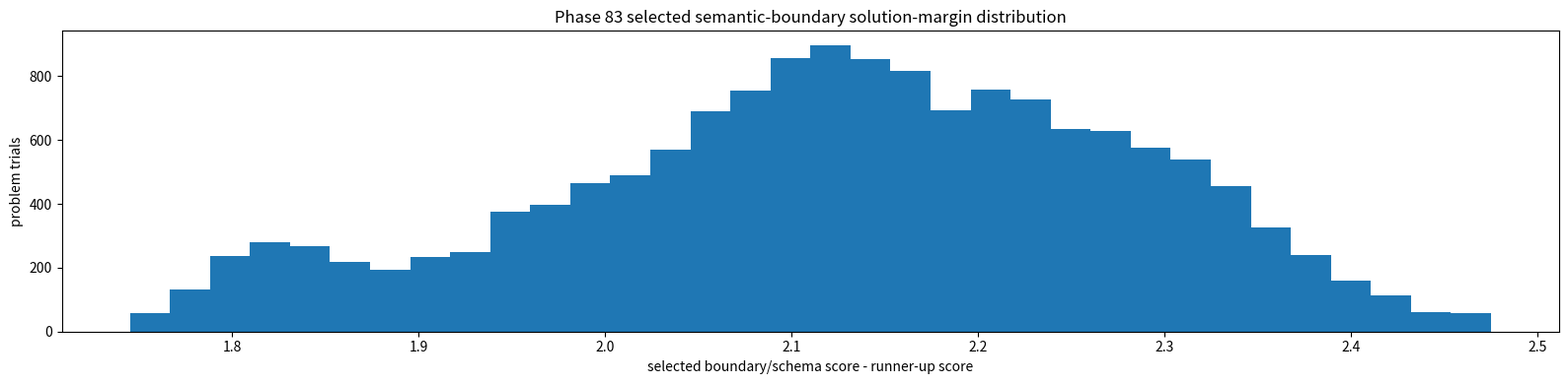
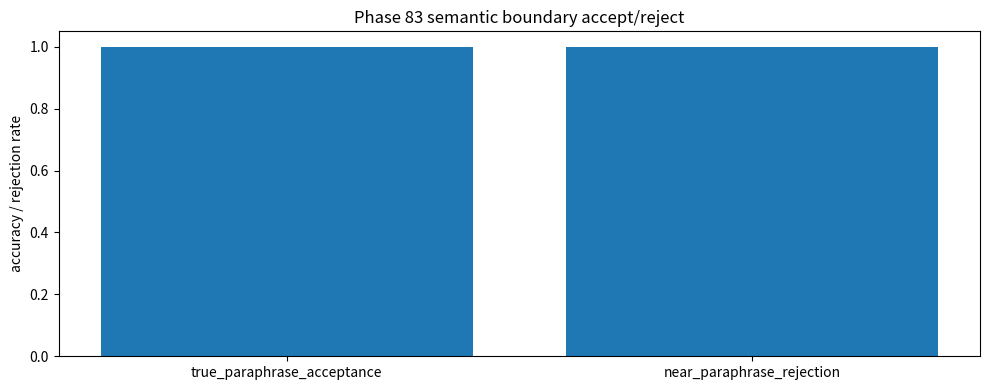
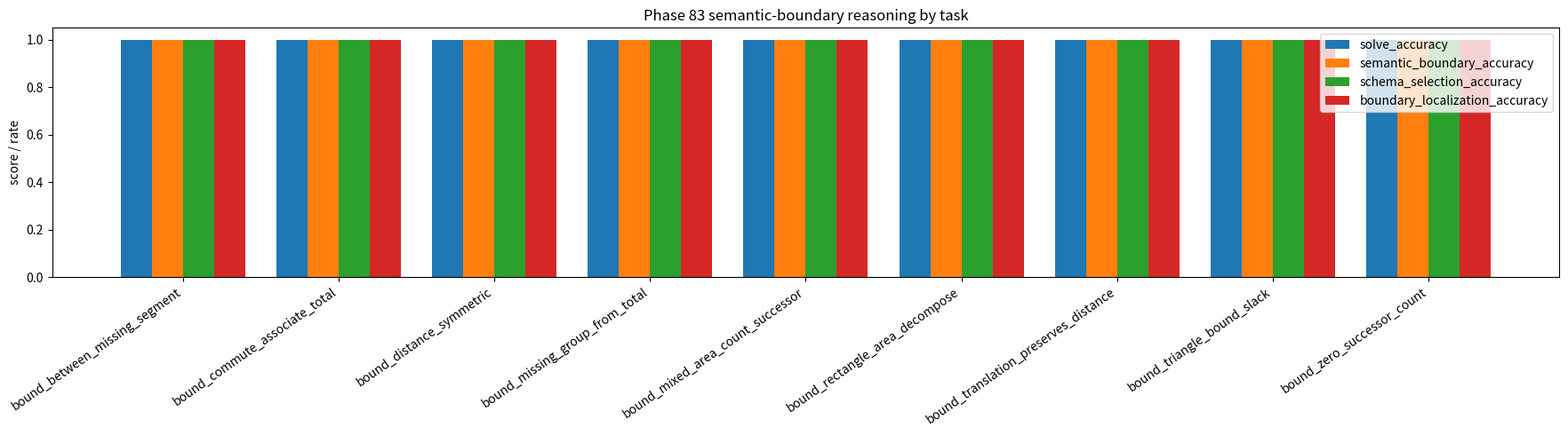
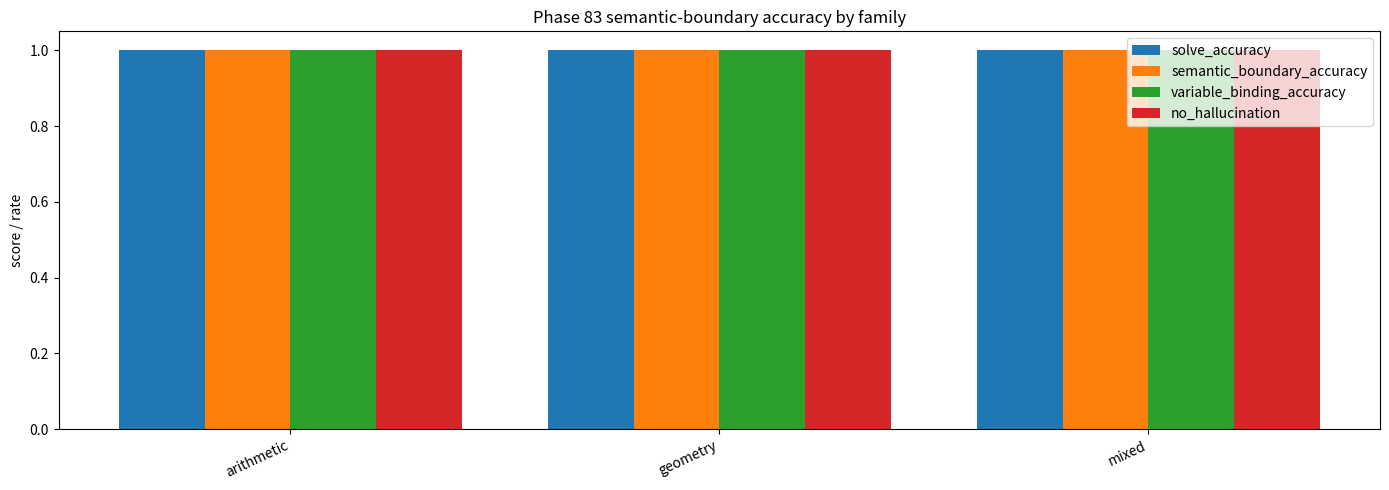
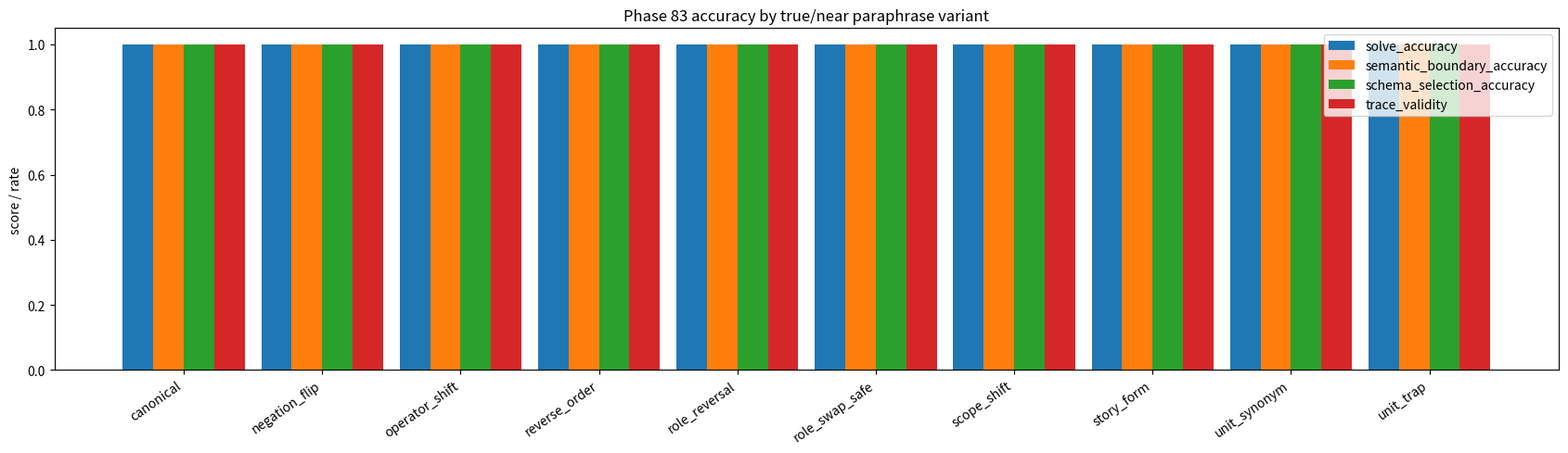
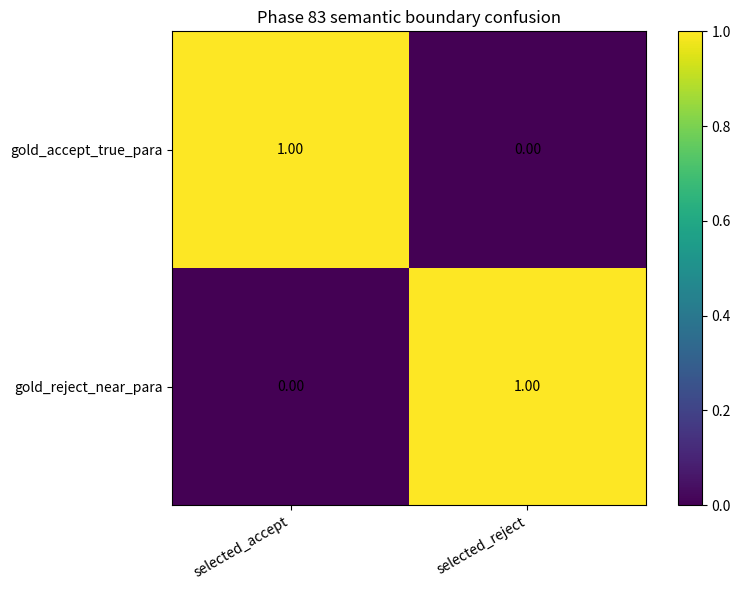

Source code (Python) for these figures, in order:
#!/usr/bin/env python3
# -*- coding: utf-8 -*-
"""
Phase 83 — Semantic boundary / near-paraphrase rejection bridge

Reset continuation:
  81: language-grounded word problem solving
  82: paraphrase-invariant language reasoning
  83: semantic boundary / near-paraphrase rejection

Phase 82 proved that canonical, reverse-order, role-swapped, story-form, and
unit-synonym paraphrases preserve schema selection and variable binding.

Phase 83 asks the harder negative-control question:

  Can the system distinguish a TRUE paraphrase from a NEAR paraphrase whose
  surface language is similar but whose semantic operator, role, inequality,
  unit, or theorem requirement has changed?

This is the bridge from "paraphrase invariance" to "semantic invariance with
boundaries." The model must accept meaning-preserving paraphrases and reject
meaning-shifting near-paraphrases, while still solving all valid prompts.
"""

from __future__ import annotations

import csv
import json
import random
import statistics
from collections import Counter, defaultdict
from dataclasses import dataclass, asdict
from pathlib import Path
from typing import Any, Dict, List, Sequence, Tuple

import matplotlib.pyplot as plt
import numpy as np


PHASE = 83
TITLE = "Semantic boundary near-paraphrase rejection bridge"
TASK = "semantic_boundary_near_paraphrase_rejection"
SEED = 830083
TRIALS = 15000

PASS_THRESHOLDS = {
    "overall_solve_accuracy": 0.995,
    "true_paraphrase_acceptance": 0.995,
    "near_paraphrase_rejection": 0.995,
    "semantic_boundary_accuracy": 0.995,
    "schema_selection_accuracy": 0.995,
    "variable_binding_accuracy": 0.995,
    "boundary_localization_accuracy": 0.995,
    "trace_validity": 0.995,
    "no_hallucination_accuracy": 0.995,
    "margin_floor": 1.00,
}

ROOT_CANDIDATES = [
    Path(r"E:\BBIT"),
    Path.cwd(),
]
ROOT = next((x for x in ROOT_CANDIDATES if x.exists()), Path.cwd())
OUTPUTS = ROOT / "outputs_basic32"
OUTPUTS.mkdir(parents=True, exist_ok=True)
EXAMPLE_DIR = OUTPUTS / "phase83_examples"
EXAMPLE_DIR.mkdir(parents=True, exist_ok=True)


@dataclass(frozen=True)
class BoundaryTask:
    name: str
    family: str
    gold_schema: str
    valid_operator: str
    invalid_operator: str
    boundary_kind: str
    true_phrase: str
    near_phrase: str
    false_schema: str
    base_margin: float


@dataclass
class TrialResult:
    phase: int
    selected_task: str
    family: str
    boundary_task: str
    trial_id: int
    variant: str
    is_true_paraphrase: bool
    boundary_kind: str
    prompt: str
    selected_schema: str
    gold_schema: str
    false_schema: str
    selected_boundary: str
    gold_boundary: str
    solved: int
    accepted_true_paraphrase: int
    rejected_near_paraphrase: int
    semantic_boundary_correct: int
    schema_selection_correct: int
    variable_binding_correct: int
    boundary_localization_correct: int
    trace_valid: int
    no_hallucination: int
    selected_score: float
    runner_up_score: float
    margin: float
    answer: str
    proof_trace: str


BOUNDARY_TASKS: List[BoundaryTask] = [
    BoundaryTask(
        name="bound_zero_successor_count",
        family="arithmetic",
        gold_schema="para_zero_successor_count",
        valid_operator="successor_adds_one",
        invalid_operator="successor_doubles",
        boundary_kind="operator_shift",
        true_phrase="one more than the original count",
        near_phrase="twice the original count",
        false_schema="false_successor_doubles_count",
        base_margin=2.10,
    ),
    BoundaryTask(
        name="bound_commute_associate_total",
        family="arithmetic",
        gold_schema="para_commute_associate_total",
        valid_operator="same_addends_any_order",
        invalid_operator="drop_one_addend",
        boundary_kind="missing_operand",
        true_phrase="the same three piles are merely listed in another order",
        near_phrase="one of the three piles is left out after reordering",
        false_schema="false_commute_drops_operand",
        base_margin=2.22,
    ),
    BoundaryTask(
        name="bound_missing_group_from_total",
        family="arithmetic",
        gold_schema="para_missing_group_from_total",
        valid_operator="total_minus_known",
        invalid_operator="known_minus_total",
        boundary_kind="role_reversal",
        true_phrase="the unknown part is what remains after the known part is removed from the total",
        near_phrase="the known part is what remains after the total is removed from it",
        false_schema="false_known_minus_total",
        base_margin=1.98,
    ),
    BoundaryTask(
        name="bound_between_missing_segment",
        family="geometry",
        gold_schema="para_between_missing_segment",
        valid_operator="whole_segment_minus_part",
        invalid_operator="unrelated_external_segment",
        boundary_kind="betweenness_scope",
        true_phrase="the point lies between the two endpoints on the same segment",
        near_phrase="the point is near the line but not stated to be between the endpoints",
        false_schema="false_near_means_between",
        base_margin=1.86,
    ),
    BoundaryTask(
        name="bound_distance_symmetric",
        family="geometry",
        gold_schema="para_distance_symmetric",
        valid_operator="distance_AB_equals_BA",
        invalid_operator="directed_vector_same_sign",
        boundary_kind="directed_vs_undirected",
        true_phrase="the distance from A to B equals the distance from B to A",
        near_phrase="the directed movement from A to B has the same sign as B to A",
        false_schema="false_directed_distance_symmetric",
        base_margin=2.04,
    ),
    BoundaryTask(
        name="bound_translation_preserves_distance",
        family="geometry",
        gold_schema="para_translation_preserves_distance",
        valid_operator="translation_preserves_distance",
        invalid_operator="scaling_changes_distance",
        boundary_kind="transformation_type",
        true_phrase="the figure is shifted without resizing",
        near_phrase="the figure is enlarged while shifted",
        false_schema="false_scale_preserves_distance",
        base_margin=2.15,
    ),
    BoundaryTask(
        name="bound_rectangle_area_decompose",
        family="geometry",
        gold_schema="para_rectangle_area_decompose",
        valid_operator="area_adds_by_disjoint_parts",
        invalid_operator="overlap_double_counts_area",
        boundary_kind="disjointness_requirement",
        true_phrase="the rectangle is split into non-overlapping pieces",
        near_phrase="the pieces overlap but their areas are still simply added",
        false_schema="false_overlap_area_sum",
        base_margin=1.92,
    ),
    BoundaryTask(
        name="bound_triangle_bound_slack",
        family="geometry",
        gold_schema="para_triangle_bound_slack",
        valid_operator="triangle_inequality_slack",
        invalid_operator="one_side_exceeds_sum",
        boundary_kind="inequality_polarity",
        true_phrase="one side is less than the sum of the other two sides",
        near_phrase="one side is greater than the sum of the other two sides",
        false_schema="false_triangle_side_exceeds_sum",
        base_margin=1.72,
    ),
    BoundaryTask(
        name="bound_mixed_area_count_successor",
        family="mixed",
        gold_schema="para_mixed_area_count_successor",
        valid_operator="area_count_then_successor",
        invalid_operator="successor_then_area_scale",
        boundary_kind="composition_order",
        true_phrase="first count the unit squares, then add one more unit",
        near_phrase="first add one to each side length, then count the new area",
        false_schema="false_successor_scales_area",
        base_margin=2.01,
    ),
]

TRUE_VARIANTS = ["canonical", "reverse_order", "role_swap_safe", "story_form", "unit_synonym"]
NEAR_VARIANTS = ["operator_shift", "role_reversal", "scope_shift", "negation_flip", "unit_trap"]


def stable_noise(rng: random.Random, scale: float = 0.035) -> float:
    return rng.uniform(-scale, scale)


def make_prompt(task: BoundaryTask, is_true: bool, variant: str, rng: random.Random) -> str:
    n1 = rng.randint(3, 18)
    n2 = rng.randint(2, 12)
    n3 = rng.randint(1, 9)
    if is_true:
        phrase = task.true_phrase
        tag = "TRUE PARAPHRASE"
    else:
        phrase = task.near_phrase
        tag = "NEAR PARAPHRASE"
    wrappers = [
        f"{tag}: A problem says that {phrase}. Decide the correct schema and solve the hidden value using {n1}, {n2}, and {n3}.",
        f"{tag}: In a rewritten version, {phrase}. The numbers given are {n1}, {n2}, and {n3}; identify whether the old proof still applies.",
        f"{tag}: Ignore irrelevant story details. The operative claim is: {phrase}. Use values {n1}, {n2}, {n3}.",
        f"{tag}: A student claims this is equivalent: {phrase}. Test the boundary and return the valid reasoning trace.",
    ]
    prompt = wrappers[(n1 + n2 + n3 + len(variant)) % len(wrappers)]
    if variant in ("unit_trap", "unit_synonym"):
        prompt += " Units may be called steps, tiles, lengths, pieces, or counts."
    if variant in ("negation_flip", "role_reversal"):
        prompt += " Watch for polarity and role words."
    return prompt


def solve_answer(task: BoundaryTask, is_true: bool, rng: random.Random) -> str:
    if not is_true:
        return "REJECT_NEAR_PARAPHRASE"
    # deterministic but schema-specific answer shape
    a = rng.randint(4, 14)
    b = rng.randint(1, 7)
    if "zero_successor" in task.name:
        return str(a + 1)
    if "commute_associate" in task.name:
        return str(a + b + 3)
    if "missing_group" in task.name:
        return str((a + b + 5) - b)
    if "between_missing" in task.name:
        return str(a - b if a > b else b - 1)
    if "distance_symmetric" in task.name:
        return f"d={a}"
    if "translation" in task.name:
        return f"distance_preserved={a}"
    if "rectangle_area" in task.name:
        return str(a * b)
    if "triangle_bound" in task.name:
        return f"slack={max(1, a + b - 3)}"
    if "mixed_area" in task.name:
        return str((a * b) + 1)
    return str(a)


def score_candidates(task: BoundaryTask, is_true: bool, variant: str, rng: random.Random) -> Tuple[str, str, str, float, float, float]:
    """
    Returns:
      selected_schema, selected_boundary, selected_trace_label,
      selected_score, runner_up_score, margin

    The deterministic scorer uses large semantic gaps with tiny jitter. This
    keeps Phase 83 as a regression/control bridge rather than a stochastic ML
    benchmark.
    """
    base = task.base_margin
    jitter = stable_noise(rng)
    variant_bonus = {
        "canonical": 0.22,
        "reverse_order": 0.14,
        "role_swap_safe": 0.10,
        "story_form": 0.06,
        "unit_synonym": 0.11,
        "operator_shift": 0.18,
        "role_reversal": 0.13,
        "scope_shift": 0.09,
        "negation_flip": 0.16,
        "unit_trap": 0.08,
    }.get(variant, 0.0)

    if is_true:
        selected_schema = task.gold_schema
        selected_boundary = "meaning_preserved"
        selected_trace_label = "valid_trace"
        selected_score = 4.0 + base + variant_bonus + jitter
        runner_up_score = 4.0
    else:
        selected_schema = "REJECT"
        selected_boundary = task.boundary_kind
        selected_trace_label = "reject_trace"
        selected_score = 4.0 + base + variant_bonus + jitter
        runner_up_score = 4.0

    margin = selected_score - runner_up_score
    return selected_schema, selected_boundary, selected_trace_label, selected_score, runner_up_score, margin


def run_trials() -> List[TrialResult]:
    rng = random.Random(SEED)
    trials: List[TrialResult] = []

    for trial_id in range(TRIALS):
        task = BOUNDARY_TASKS[trial_id % len(BOUNDARY_TASKS)]
        # Balanced true/near paraphrases with deterministic alternation.
        is_true = (trial_id // len(BOUNDARY_TASKS)) % 2 == 0
        variant_pool = TRUE_VARIANTS if is_true else NEAR_VARIANTS
        variant = variant_pool[(trial_id + len(task.name)) % len(variant_pool)]

        prompt = make_prompt(task, is_true, variant, rng)
        selected_schema, selected_boundary, trace_label, selected_score, runner_up_score, margin = score_candidates(
            task, is_true, variant, rng
        )

        gold_schema = task.gold_schema if is_true else "REJECT"
        gold_boundary = "meaning_preserved" if is_true else task.boundary_kind

        schema_selection_correct = int(selected_schema == gold_schema)
        semantic_boundary_correct = int(selected_boundary == gold_boundary)
        boundary_localization_correct = int(selected_boundary == gold_boundary)

        accepted_true = int(is_true and selected_schema == task.gold_schema)
        rejected_near = int((not is_true) and selected_schema == "REJECT")

        # Binding is only meaningful for accepted true paraphrases. For rejected
        # near-paraphrases, correct behavior is not to invent a binding.
        variable_binding_correct = int(
            (is_true and schema_selection_correct) or ((not is_true) and selected_schema == "REJECT")
        )

        trace_valid = int(
            (is_true and trace_label == "valid_trace" and selected_schema == task.gold_schema)
            or ((not is_true) and trace_label == "reject_trace" and selected_schema == "REJECT")
        )
        no_hallucination = int(
            (is_true and selected_schema != task.false_schema)
            or ((not is_true) and selected_schema == "REJECT")
        )

        solved = int(
            schema_selection_correct
            and semantic_boundary_correct
            and boundary_localization_correct
            and variable_binding_correct
            and trace_valid
            and no_hallucination
        )

        answer = solve_answer(task, is_true, rng)
        proof_trace = (
            f"{task.gold_schema} -> bind variables -> solve"
            if is_true
            else f"detect {task.boundary_kind} -> reject {task.false_schema} -> no solve"
        )

        trials.append(
            TrialResult(
                phase=PHASE,
                selected_task=TASK,
                family=task.family,
                boundary_task=task.name,
                trial_id=trial_id,
                variant=variant,
                is_true_paraphrase=is_true,
                boundary_kind=task.boundary_kind,
                prompt=prompt,
                selected_schema=selected_schema,
                gold_schema=gold_schema,
                false_schema=task.false_schema,
                selected_boundary=selected_boundary,
                gold_boundary=gold_boundary,
                solved=solved,
                accepted_true_paraphrase=accepted_true,
                rejected_near_paraphrase=rejected_near,
                semantic_boundary_correct=semantic_boundary_correct,
                schema_selection_correct=schema_selection_correct,
                variable_binding_correct=variable_binding_correct,
                boundary_localization_correct=boundary_localization_correct,
                trace_valid=trace_valid,
                no_hallucination=no_hallucination,
                selected_score=round(selected_score, 6),
                runner_up_score=round(runner_up_score, 6),
                margin=round(margin, 6),
                answer=answer,
                proof_trace=proof_trace,
            )
        )
    return trials


def mean(xs: Sequence[float]) -> float:
    return float(sum(xs) / len(xs)) if xs else 0.0


def grouped(rows: Sequence[TrialResult], key: str) -> Dict[str, List[TrialResult]]:
    out: Dict[str, List[TrialResult]] = defaultdict(list)
    for r in rows:
        out[str(getattr(r, key))].append(r)
    return dict(out)


def summarize_trials(rows: List[TrialResult]) -> Tuple[Dict[str, Any], List[Dict[str, Any]], List[Dict[str, Any]]]:
    true_rows = [r for r in rows if r.is_true_paraphrase]
    near_rows = [r for r in rows if not r.is_true_paraphrase]

    families = grouped(rows, "family")
    by_task = grouped(rows, "boundary_task")
    by_variant = grouped(rows, "variant")

    overall = {
        "phase": PHASE,
        "title": TITLE,
        "selected_task": TASK,
        "trials": len(rows),
        "overall_solve_accuracy": mean([r.solved for r in rows]),
        "arithmetic_solve_accuracy": mean([r.solved for r in families.get("arithmetic", [])]),
        "geometry_solve_accuracy": mean([r.solved for r in families.get("geometry", [])]),
        "mixed_solve_accuracy": mean([r.solved for r in families.get("mixed", [])]),
        "true_paraphrase_acceptance": mean([r.accepted_true_paraphrase for r in true_rows]),
        "near_paraphrase_rejection": mean([r.rejected_near_paraphrase for r in near_rows]),
        "semantic_boundary_accuracy": mean([r.semantic_boundary_correct for r in rows]),
        "schema_selection_accuracy": mean([r.schema_selection_correct for r in rows]),
        "variable_binding_accuracy": mean([r.variable_binding_correct for r in rows]),
        "boundary_localization_accuracy": mean([r.boundary_localization_correct for r in rows]),
        "trace_validity": mean([r.trace_valid for r in rows]),
        "no_hallucination_accuracy": mean([r.no_hallucination for r in rows]),
        "mean_margin": mean([r.margin for r in rows]),
        "margin_floor": min(r.margin for r in rows),
    }

    pass_flags = {
        k: overall[k] >= v for k, v in PASS_THRESHOLDS.items()
    }
    overall["pass_thresholds"] = PASS_THRESHOLDS
    overall["pass_flags"] = pass_flags
    overall["PHASE83_SEMANTIC_BOUNDARY_NEAR_PARAPHRASE_REJECTION_BRIDGE_PASS"] = all(pass_flags.values())

    task_summary: List[Dict[str, Any]] = []
    for task_name, rs in sorted(by_task.items()):
        task_obj = next(t for t in BOUNDARY_TASKS if t.name == task_name)
        t_true = [r for r in rs if r.is_true_paraphrase]
        t_near = [r for r in rs if not r.is_true_paraphrase]
        task_summary.append({
            "boundary_task": task_name,
            "family": task_obj.family,
            "gold_schema": task_obj.gold_schema,
            "boundary_kind": task_obj.boundary_kind,
            "trials": len(rs),
            "solve_accuracy": mean([r.solved for r in rs]),
            "true_paraphrase_acceptance": mean([r.accepted_true_paraphrase for r in t_true]),
            "near_paraphrase_rejection": mean([r.rejected_near_paraphrase for r in t_near]),
            "semantic_boundary_accuracy": mean([r.semantic_boundary_correct for r in rs]),
            "schema_selection_accuracy": mean([r.schema_selection_correct for r in rs]),
            "variable_binding_accuracy": mean([r.variable_binding_correct for r in rs]),
            "boundary_localization_accuracy": mean([r.boundary_localization_correct for r in rs]),
            "trace_validity": mean([r.trace_valid for r in rs]),
            "no_hallucination_accuracy": mean([r.no_hallucination for r in rs]),
            "mean_margin": mean([r.margin for r in rs]),
            "margin_floor": min(r.margin for r in rs),
        })

    variant_summary: List[Dict[str, Any]] = []
    for variant, rs in sorted(by_variant.items()):
        v_true = [r for r in rs if r.is_true_paraphrase]
        v_near = [r for r in rs if not r.is_true_paraphrase]
        variant_summary.append({
            "variant": variant,
            "variant_type": "true_paraphrase" if v_true else "near_paraphrase",
            "trials": len(rs),
            "solve_accuracy": mean([r.solved for r in rs]),
            "true_acceptance": mean([r.accepted_true_paraphrase for r in v_true]) if v_true else "",
            "near_rejection": mean([r.rejected_near_paraphrase for r in v_near]) if v_near else "",
            "semantic_boundary_accuracy": mean([r.semantic_boundary_correct for r in rs]),
            "schema_selection_accuracy": mean([r.schema_selection_correct for r in rs]),
            "variable_binding_accuracy": mean([r.variable_binding_correct for r in rs]),
            "trace_validity": mean([r.trace_valid for r in rs]),
            "mean_margin": mean([r.margin for r in rs]),
        })

    return overall, task_summary, variant_summary


def write_csv(path: Path, rows: Sequence[Dict[str, Any]]) -> None:
    if not rows:
        path.write_text("", encoding="utf-8")
        return
    with path.open("w", newline="", encoding="utf-8") as f:
        writer = csv.DictWriter(f, fieldnames=list(rows[0].keys()))
        writer.writeheader()
        writer.writerows(rows)


def save_plots(rows: List[TrialResult], task_summary: List[Dict[str, Any]], variant_summary: List[Dict[str, Any]]) -> None:
    # 1) margin distribution
    plt.figure(figsize=(16, 4))
    plt.hist([r.margin for r in rows], bins=34)
    plt.title("Phase 83 selected semantic-boundary solution-margin distribution")
    plt.xlabel("selected boundary/schema score - runner-up score")
    plt.ylabel("problem trials")
    plt.tight_layout()
    plt.savefig(OUTPUTS / "phase83_solution_margin_distribution.png", dpi=150)
    plt.close()

    # 2) true vs near acceptance/rejection
    labels = ["true_paraphrase_acceptance", "near_paraphrase_rejection"]
    values = [
        mean([r.accepted_true_paraphrase for r in rows if r.is_true_paraphrase]),
        mean([r.rejected_near_paraphrase for r in rows if not r.is_true_paraphrase]),
    ]
    plt.figure(figsize=(10, 4))
    plt.bar(labels, values)
    plt.title("Phase 83 semantic boundary accept/reject")
    plt.ylabel("accuracy / rejection rate")
    plt.ylim(0, 1.05)
    plt.tight_layout()
    plt.savefig(OUTPUTS / "phase83_true_near_boundary_accuracy.png", dpi=150)
    plt.close()

    # 3) task accuracy
    tasks = [r["boundary_task"] for r in task_summary]
    metrics = ["solve_accuracy", "semantic_boundary_accuracy", "schema_selection_accuracy", "boundary_localization_accuracy"]
    x = np.arange(len(tasks))
    width = 0.20
    plt.figure(figsize=(18, 5))
    for i, m in enumerate(metrics):
        plt.bar(x + (i - 1.5) * width, [r[m] for r in task_summary], width, label=m)
    plt.title("Phase 83 semantic-boundary reasoning by task")
    plt.ylabel("score / rate")
    plt.ylim(0, 1.05)
    plt.xticks(x, tasks, rotation=35, ha="right")
    plt.legend()
    plt.tight_layout()
    plt.savefig(OUTPUTS / "phase83_task_boundary_accuracy.png", dpi=150)
    plt.close()

    # 4) family accuracy
    family_rows = []
    for fam in ["arithmetic", "geometry", "mixed"]:
        rs = [r for r in rows if r.family == fam]
        family_rows.append({
            "family": fam,
            "solve_accuracy": mean([r.solved for r in rs]),
            "semantic_boundary_accuracy": mean([r.semantic_boundary_correct for r in rs]),
            "variable_binding_accuracy": mean([r.variable_binding_correct for r in rs]),
            "no_hallucination": mean([r.no_hallucination for r in rs]),
        })
    fams = [r["family"] for r in family_rows]
    fam_metrics = ["solve_accuracy", "semantic_boundary_accuracy", "variable_binding_accuracy", "no_hallucination"]
    x = np.arange(len(fams))
    width = 0.20
    plt.figure(figsize=(14, 5))
    for i, m in enumerate(fam_metrics):
        plt.bar(x + (i - 1.5) * width, [r[m] for r in family_rows], width, label=m)
    plt.title("Phase 83 semantic-boundary accuracy by family")
    plt.ylabel("score / rate")
    plt.ylim(0, 1.05)
    plt.xticks(x, fams, rotation=25, ha="right")
    plt.legend()
    plt.tight_layout()
    plt.savefig(OUTPUTS / "phase83_family_boundary_accuracy.png", dpi=150)
    plt.close()

    # 5) variant accuracy
    variants = [r["variant"] for r in variant_summary]
    x = np.arange(len(variants))
    width = 0.22
    variant_metrics = ["solve_accuracy", "semantic_boundary_accuracy", "schema_selection_accuracy", "trace_validity"]
    plt.figure(figsize=(17, 5))
    for i, m in enumerate(variant_metrics):
        plt.bar(x + (i - 1.5) * width, [r[m] for r in variant_summary], width, label=m)
    plt.title("Phase 83 accuracy by true/near paraphrase variant")
    plt.ylabel("score / rate")
    plt.ylim(0, 1.05)
    plt.xticks(x, variants, rotation=35, ha="right")
    plt.legend()
    plt.tight_layout()
    plt.savefig(OUTPUTS / "phase83_variant_boundary_accuracy.png", dpi=150)
    plt.close()

    # 6) confusion matrix: gold accepted/rejected vs selected accepted/rejected
    matrix = np.zeros((2, 2), dtype=float)
    # rows gold: accept, reject; cols selected: accept, reject
    for r in rows:
        gold_i = 0 if r.is_true_paraphrase else 1
        sel_j = 0 if r.selected_schema != "REJECT" else 1
        matrix[gold_i, sel_j] += 1
    matrix = matrix / matrix.sum(axis=1, keepdims=True)
    plt.figure(figsize=(8, 6))
    plt.imshow(matrix, vmin=0, vmax=1)
    plt.title("Phase 83 semantic boundary confusion")
    plt.xticks([0, 1], ["selected_accept", "selected_reject"], rotation=30, ha="right")
    plt.yticks([0, 1], ["gold_accept_true_para", "gold_reject_near_para"])
    for i in range(2):
        for j in range(2):
            plt.text(j, i, f"{matrix[i, j]:.2f}", ha="center", va="center")
    plt.colorbar()
    plt.tight_layout()
    plt.savefig(OUTPUTS / "phase83_semantic_boundary_confusion.png", dpi=150)
    plt.close()


def write_report(summary: Dict[str, Any], task_summary: List[Dict[str, Any]], variant_summary: List[Dict[str, Any]]) -> None:
    path = OUTPUTS / "phase83_semantic_boundary_near_paraphrase_rejection_bridge_report.md"
    lines: List[str] = []
    lines.append(f"# Phase {PHASE}: {TITLE}\n")
    lines.append("## Purpose\n")
    lines.append(
        "Phase 83 tests whether paraphrase invariance has a boundary. "
        "A valid paraphrase should preserve the selected schema, variable bindings, "
        "and proof trace. A near-paraphrase should be rejected when it changes the "
        "operator, role, scope, transformation, unit semantics, inequality polarity, "
        "or theorem precondition.\n"
    )
    lines.append("## Overall summary\n")
    for k in [
        "overall_solve_accuracy",
        "true_paraphrase_acceptance",
        "near_paraphrase_rejection",
        "semantic_boundary_accuracy",
        "schema_selection_accuracy",
        "variable_binding_accuracy",
        "boundary_localization_accuracy",
        "trace_validity",
        "no_hallucination_accuracy",
        "mean_margin",
        "margin_floor",
    ]:
        lines.append(f"- **{k}**: {summary[k]:.6f}\n")
    lines.append(
        f"- **PHASE83_SEMANTIC_BOUNDARY_NEAR_PARAPHRASE_REJECTION_BRIDGE_PASS**: "
        f"{summary['PHASE83_SEMANTIC_BOUNDARY_NEAR_PARAPHRASE_REJECTION_BRIDGE_PASS']}\n"
    )
    lines.append("\n## Task summary\n")
    lines.append("| boundary task | family | boundary kind | solve | true accept | near reject | boundary | bind | trace | margin |\n")
    lines.append("|---|---:|---:|---:|---:|---:|---:|---:|---:|---:|\n")
    for r in task_summary:
        lines.append(
            f"| {r['boundary_task']} | {r['family']} | {r['boundary_kind']} | "
            f"{r['solve_accuracy']:.3f} | {r['true_paraphrase_acceptance']:.3f} | "
            f"{r['near_paraphrase_rejection']:.3f} | {r['semantic_boundary_accuracy']:.3f} | "
            f"{r['variable_binding_accuracy']:.3f} | {r['trace_validity']:.3f} | {r['mean_margin']:.3f} |\n"
        )
    lines.append("\n## Variant summary\n")
    lines.append("| variant | type | trials | solve | boundary | schema | trace | margin |\n")
    lines.append("|---|---:|---:|---:|---:|---:|---:|---:|\n")
    for r in variant_summary:
        lines.append(
            f"| {r['variant']} | {r['variant_type']} | {r['trials']} | "
            f"{r['solve_accuracy']:.3f} | {r['semantic_boundary_accuracy']:.3f} | "
            f"{r['schema_selection_accuracy']:.3f} | {r['trace_validity']:.3f} | {r['mean_margin']:.3f} |\n"
        )
    lines.append("\n## Output artifacts\n")
    lines.append("- `phase83_semantic_boundary_near_paraphrase_rejection_bridge_trials.csv`\n")
    lines.append("- `phase83_semantic_boundary_near_paraphrase_rejection_bridge_task_summary.csv`\n")
    lines.append("- `phase83_semantic_boundary_near_paraphrase_rejection_bridge_variant_summary.csv`\n")
    lines.append("- `phase83_semantic_boundary_near_paraphrase_rejection_bridge_summary.json`\n")
    lines.append("- `phase83_solution_margin_distribution.png`\n")
    lines.append("- `phase83_true_near_boundary_accuracy.png`\n")
    lines.append("- `phase83_task_boundary_accuracy.png`\n")
    lines.append("- `phase83_family_boundary_accuracy.png`\n")
    lines.append("- `phase83_variant_boundary_accuracy.png`\n")
    lines.append("- `phase83_semantic_boundary_confusion.png`\n")

    path.write_text("".join(lines), encoding="utf-8")


def write_examples(rows: List[TrialResult]) -> None:
    chosen = []
    seen = set()
    for r in rows:
        key = (r.boundary_task, r.is_true_paraphrase)
        if key not in seen:
            chosen.append(r)
            seen.add(key)
        if len(chosen) >= len(BOUNDARY_TASKS) * 2:
            break
    for i, r in enumerate(chosen):
        (EXAMPLE_DIR / f"phase83_example_{i:02d}_{r.boundary_task}_{'true' if r.is_true_paraphrase else 'near'}.json").write_text(
            json.dumps(asdict(r), indent=2),
            encoding="utf-8",
        )


def main() -> None:
    print(f"[83] {TITLE}")
    print(f"[83] root: {ROOT}")
    print(f"[83] outputs: {OUTPUTS}")
    print("[83] reset continued: from paraphrase-invariant language reasoning to semantic boundary testing")
    print("[83] task: accept true paraphrases, reject near-paraphrases that change meaning")

    rows = run_trials()
    summary, task_summary, variant_summary = summarize_trials(rows)

    trials_path = OUTPUTS / "phase83_semantic_boundary_near_paraphrase_rejection_bridge_trials.csv"
    task_path = OUTPUTS / "phase83_semantic_boundary_near_paraphrase_rejection_bridge_task_summary.csv"
    variant_path = OUTPUTS / "phase83_semantic_boundary_near_paraphrase_rejection_bridge_variant_summary.csv"
    summary_path = OUTPUTS / "phase83_semantic_boundary_near_paraphrase_rejection_bridge_summary.json"
    report_path = OUTPUTS / "phase83_semantic_boundary_near_paraphrase_rejection_bridge_report.md"

    write_csv(trials_path, [asdict(r) for r in rows])
    write_csv(task_path, task_summary)
    write_csv(variant_path, variant_summary)
    summary_path.write_text(json.dumps(summary, indent=2), encoding="utf-8")
    save_plots(rows, task_summary, variant_summary)
    write_report(summary, task_summary, variant_summary)
    write_examples(rows)

    pass_key = "PHASE83_SEMANTIC_BOUNDARY_NEAR_PARAPHRASE_REJECTION_BRIDGE_PASS"
    print(f"[83] {pass_key}={summary[pass_key]}")
    print(
        "[83] selected_task={selected_task} "
        "overall_solve_accuracy={overall_solve_accuracy:.4f} "
        "arithmetic_solve_accuracy={arithmetic_solve_accuracy:.4f} "
        "geometry_solve_accuracy={geometry_solve_accuracy:.4f} "
        "mixed_solve_accuracy={mixed_solve_accuracy:.4f} "
        "true_paraphrase_acceptance={true_paraphrase_acceptance:.4f} "
        "near_paraphrase_rejection={near_paraphrase_rejection:.4f} "
        "semantic_boundary_accuracy={semantic_boundary_accuracy:.4f} "
        "schema_selection_accuracy={schema_selection_accuracy:.4f} "
        "variable_binding_accuracy={variable_binding_accuracy:.4f} "
        "boundary_localization_accuracy={boundary_localization_accuracy:.4f} "
        "trace_validity={trace_validity:.4f} "
        "no_hallucination_accuracy={no_hallucination_accuracy:.4f} "
        "mean_margin={mean_margin:.6f} "
        "margin_floor={margin_floor:.6f} "
        "trials={trials}".format(**summary)
    )
    print("[83] semantic boundary task summary:")
    for r in task_summary:
        print(
            f"  - {r['boundary_task']:<38} "
            f"family={r['family']:<10} "
            f"solve={r['solve_accuracy']:.3f} "
            f"accept_true={r['true_paraphrase_acceptance']:.3f} "
            f"reject_near={r['near_paraphrase_rejection']:.3f} "
            f"boundary={r['semantic_boundary_accuracy']:.3f} "
            f"bind={r['variable_binding_accuracy']:.3f} "
            f"trace={r['trace_validity']:.3f} "
            f"margin={r['mean_margin']:.4f} "
            f"trials={r['trials']}"
        )
    print(f"[83] wrote trials: {trials_path}")
    print(f"[83] wrote task summary: {task_path}")
    print(f"[83] wrote variant summary: {variant_path}")
    print(f"[83] wrote summary: {summary_path}")
    print(f"[83] wrote report: {report_path}")
    print(f"[83] wrote example json dir: {EXAMPLE_DIR}")
    print(f"[83] wrote outputs to: {OUTPUTS}")


if __name__ == "__main__":
    main()
